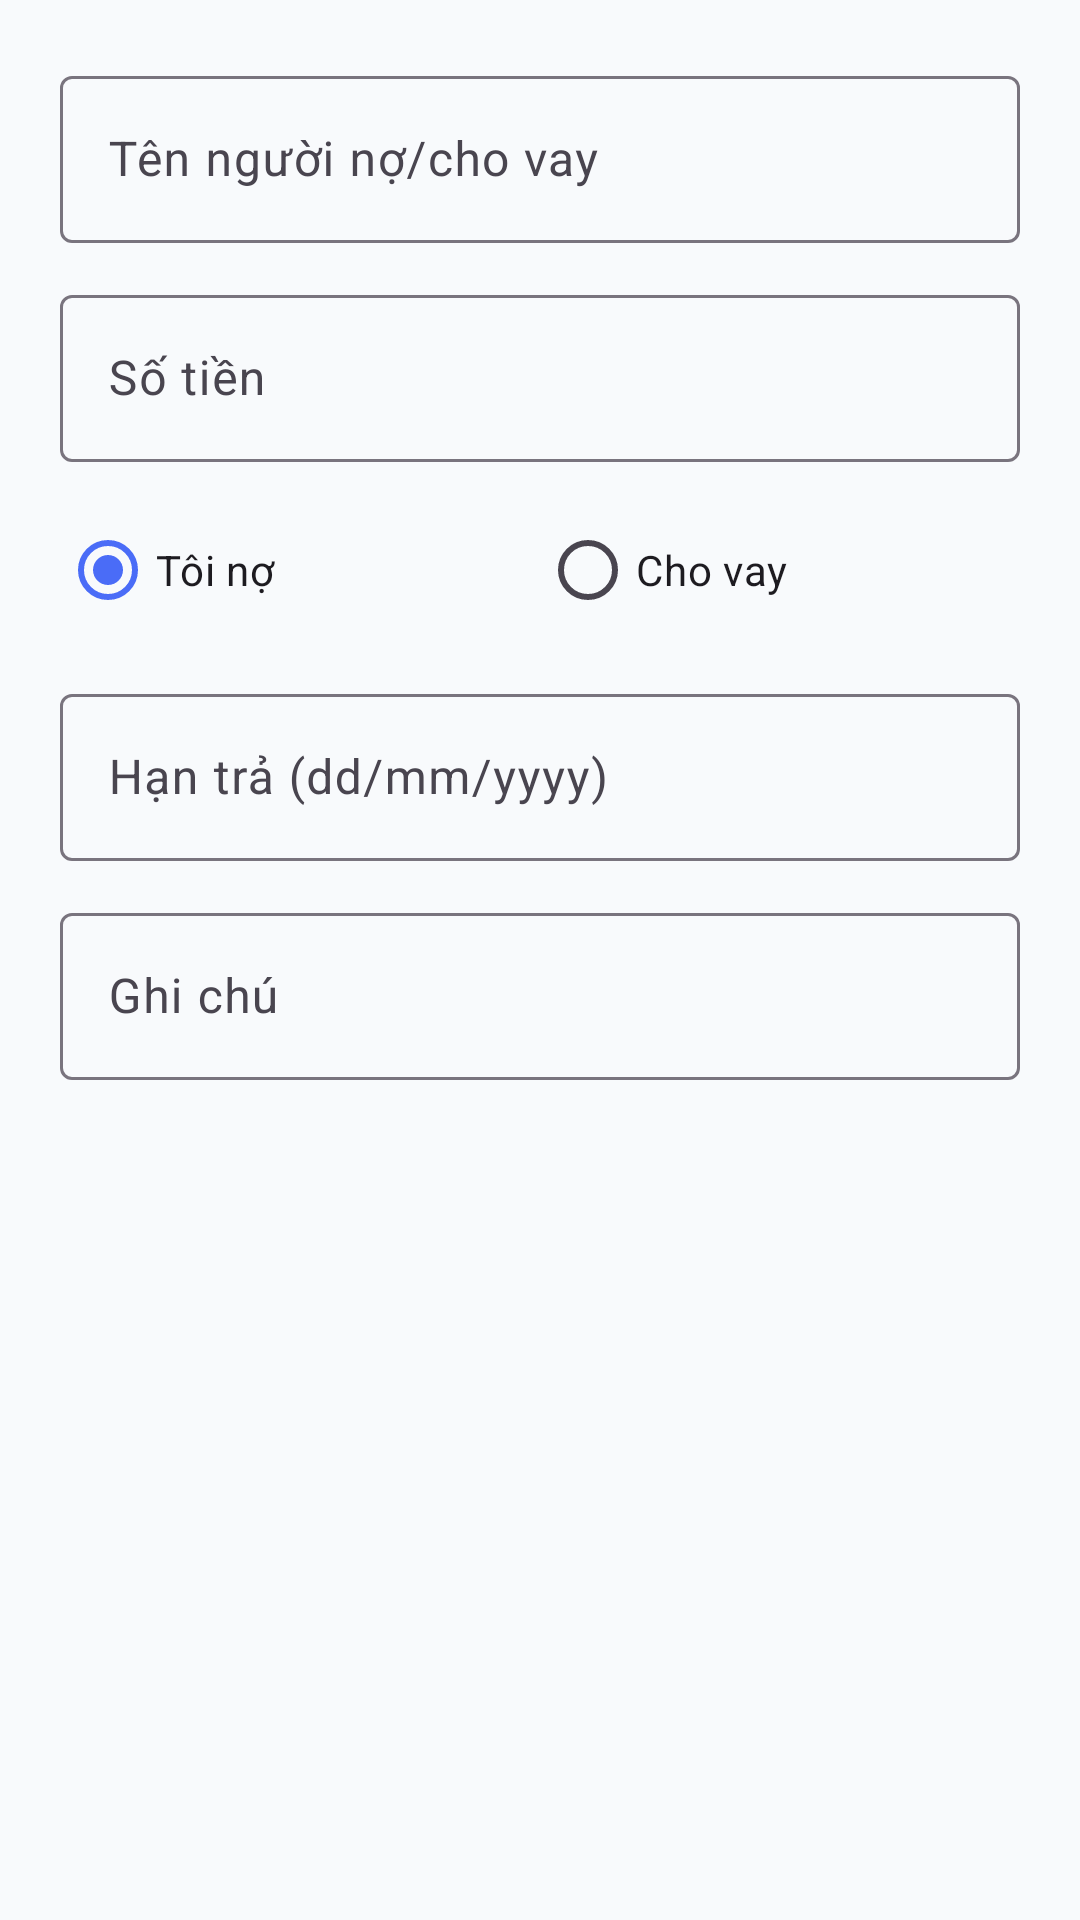

Here is an Android app screen rendered from its layout file. Give the layout XML and the strings, colors and styles it references.
<!-- AndroidManifest.xml: application theme Theme.Quanlychitieu -->
<!-- res/layout/dialog_add_debt_loan.xml -->
<?xml version="1.0" encoding="utf-8"?>
<LinearLayout xmlns:android="http://schemas.android.com/apk/res/android"
    android:layout_width="match_parent"
    android:layout_height="wrap_content"
    android:orientation="vertical"
    android:padding="20dp">

    <com.google.android.material.textfield.TextInputLayout
        android:layout_width="match_parent"
        android:layout_height="wrap_content"
        android:hint="Tên người nợ/cho vay">
        <com.google.android.material.textfield.TextInputEditText
            android:id="@+id/et_person_name"
            android:layout_width="match_parent"
            android:layout_height="wrap_content"
            android:inputType="textPersonName" />
    </com.google.android.material.textfield.TextInputLayout>

    <com.google.android.material.textfield.TextInputLayout
        android:layout_width="match_parent"
        android:layout_height="wrap_content"
        android:layout_marginTop="12dp"
        android:hint="Số tiền">
        <com.google.android.material.textfield.TextInputEditText
            android:id="@+id/et_amount"
            android:layout_width="match_parent"
            android:layout_height="wrap_content"
            android:inputType="numberDecimal" />
    </com.google.android.material.textfield.TextInputLayout>

    <RadioGroup
        android:id="@+id/rg_type"
        android:layout_width="match_parent"
        android:layout_height="wrap_content"
        android:layout_marginTop="12dp"
        android:orientation="horizontal">
        <RadioButton
            android:id="@+id/rb_debt"
            android:layout_width="0dp"
            android:layout_height="wrap_content"
            android:layout_weight="1"
            android:text="Tôi nợ"
            android:checked="true" />
        <RadioButton
            android:id="@+id/rb_loan"
            android:layout_width="0dp"
            android:layout_height="wrap_content"
            android:layout_weight="1"
            android:text="Cho vay" />
    </RadioGroup>

    <com.google.android.material.textfield.TextInputLayout
        android:layout_width="match_parent"
        android:layout_height="wrap_content"
        android:layout_marginTop="12dp"
        android:hint="Hạn trả (dd/mm/yyyy)">
        <com.google.android.material.textfield.TextInputEditText
            android:id="@+id/et_due_date"
            android:layout_width="match_parent"
            android:layout_height="wrap_content"
            android:focusable="false"
            android:clickable="true" />
    </com.google.android.material.textfield.TextInputLayout>

    <com.google.android.material.textfield.TextInputLayout
        android:layout_width="match_parent"
        android:layout_height="wrap_content"
        android:layout_marginTop="12dp"
        android:hint="Ghi chú">
        <com.google.android.material.textfield.TextInputEditText
            android:id="@+id/et_note"
            android:layout_width="match_parent"
            android:layout_height="wrap_content"
            android:inputType="textMultiLine" />
    </com.google.android.material.textfield.TextInputLayout>

</LinearLayout>
<!-- resources referenced by this layout -->
<resources>
  <style name="Theme.Quanlychitieu" parent="Base.Theme.Quanlychitieu" />
  <style name="Base.Theme.Quanlychitieu" parent="Theme.Material3.DayNight.NoActionBar">
          
          <item name="colorPrimary">@color/primary</item>
          <item name="android:windowBackground">@color/background_app</item>
          <item name="android:textColorPrimary">@color/text_main</item>
          <item name="android:textColorSecondary">@color/text_sub</item>
      </style>
  <color name="primary">#4A6CF7</color>
  <color name="background_app">#F8FAFC</color>
  <color name="text_main">#1E293B</color>
  <color name="text_sub">#64748B</color>
</resources>
